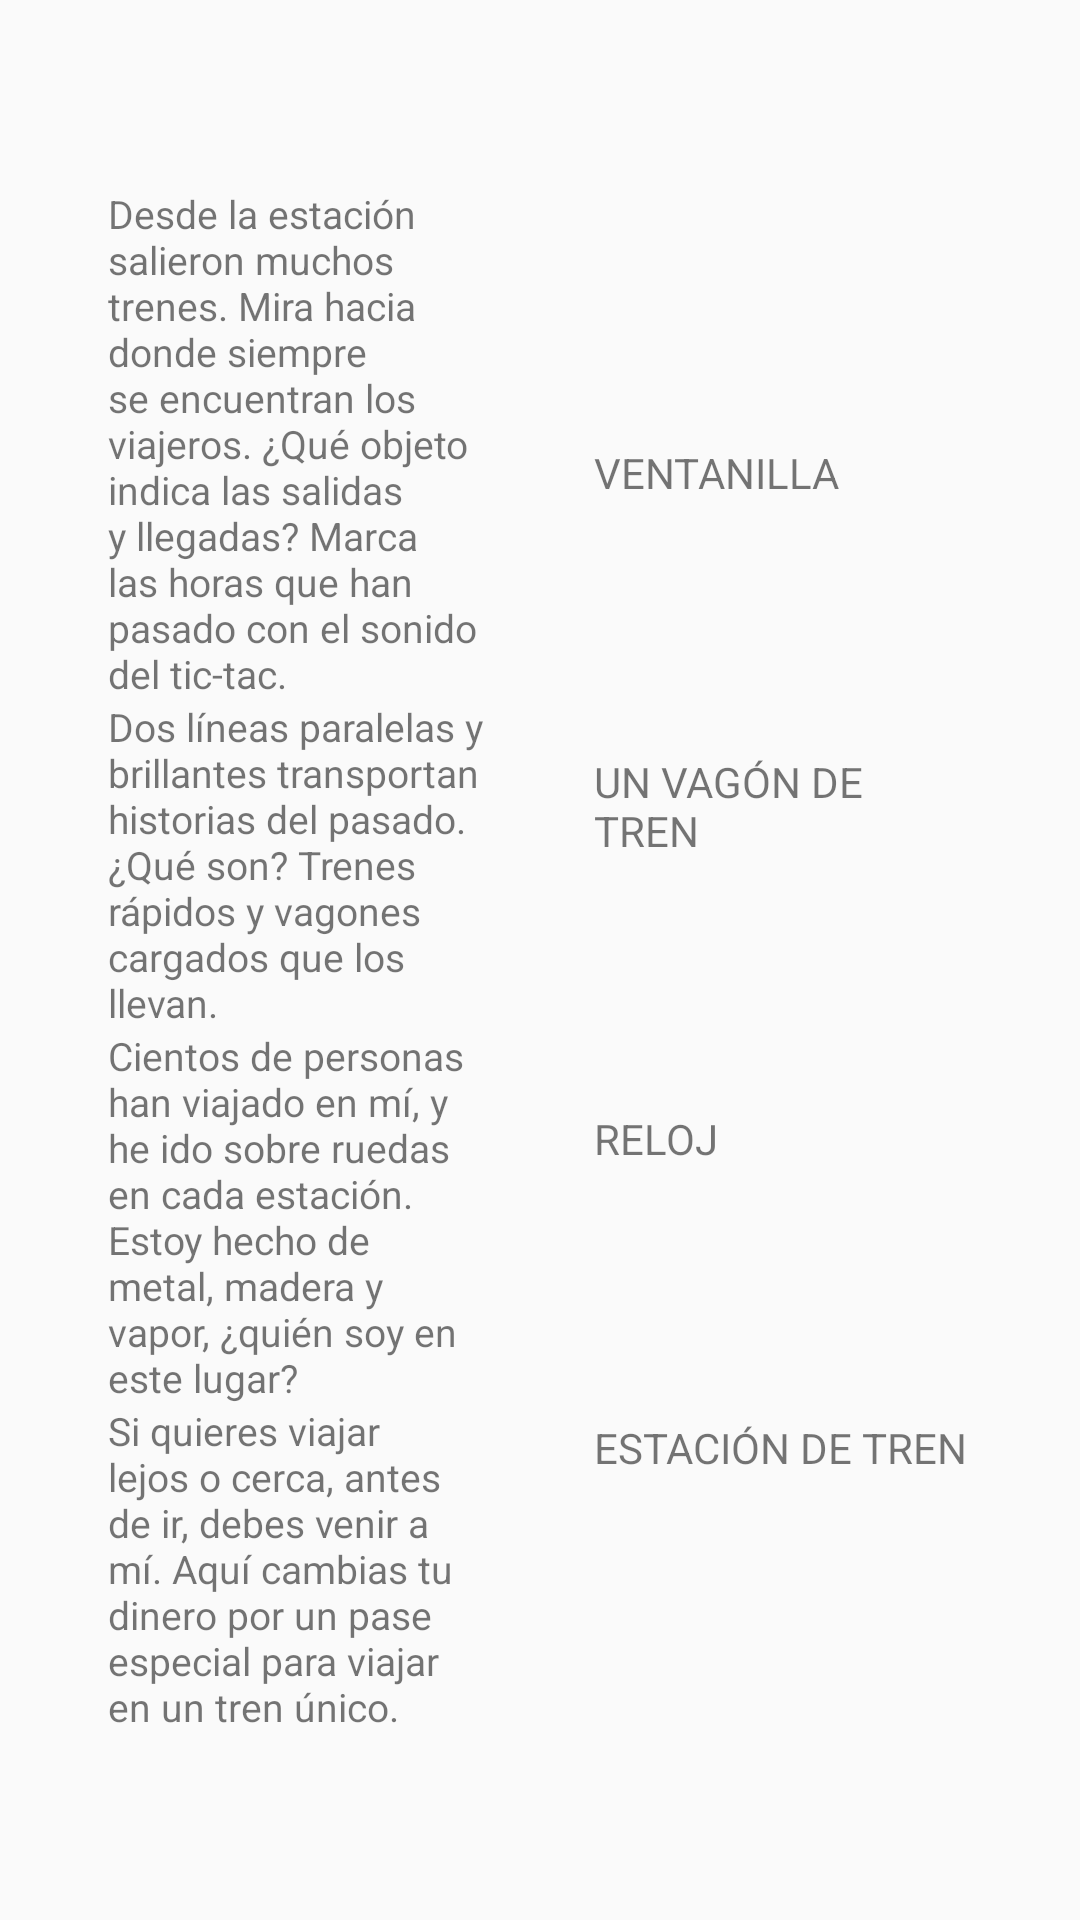

This screen was rendered from an Android layout file. Write that file and the resources it references.
<!-- AndroidManifest.xml: application theme Theme.PracticaPROM -->
<!-- res/layout/activity_drag_and_dropp.xml -->
<?xml version="1.0" encoding="utf-8"?>
<androidx.constraintlayout.widget.ConstraintLayout xmlns:android="http://schemas.android.com/apk/res/android"
    xmlns:app="http://schemas.android.com/apk/res-auto"
    xmlns:tools="http://schemas.android.com/tools"
    android:id="@+id/main"
    android:layout_width="match_parent"
    android:layout_height="match_parent"
    tools:context=".DragAndDropp">

    <androidx.constraintlayout.widget.Guideline
    android:id="@+id/gVer1"
    android:layout_width="0dp"
    android:layout_height="wrap_content"
    android:orientation="vertical"
    app:layout_constraintEnd_toEndOf="parent"
    app:layout_constraintGuide_percent="0.1"
    app:layout_constraintStart_toStartOf="parent" />

    <androidx.constraintlayout.widget.Guideline
        android:id="@+id/gVer2"
        android:layout_width="0dp"
        android:layout_height="wrap_content"
        android:orientation="vertical"
        app:layout_constraintEnd_toEndOf="parent"
        app:layout_constraintGuide_percent="0.45"
        app:layout_constraintStart_toStartOf="parent" />

    <androidx.constraintlayout.widget.Guideline
        android:id="@+id/gVer3"
        android:layout_width="0dp"
        android:layout_height="wrap_content"
        android:orientation="vertical"
        app:layout_constraintEnd_toEndOf="parent"
        app:layout_constraintGuide_percent="0.55"
        app:layout_constraintStart_toStartOf="parent" />

    <androidx.constraintlayout.widget.Guideline
        android:id="@+id/gVer4"
        android:layout_width="0dp"
        android:layout_height="wrap_content"
        android:orientation="vertical"
        app:layout_constraintEnd_toEndOf="parent"
        app:layout_constraintGuide_percent="0.9"
        app:layout_constraintStart_toStartOf="parent" />

    <androidx.constraintlayout.widget.Guideline
        android:id="@+id/gHor1"
        android:layout_width="0dp"
        android:layout_height="wrap_content"
        android:orientation="horizontal"
        app:layout_constraintEnd_toEndOf="parent"
        app:layout_constraintGuide_percent="0.1"
        app:layout_constraintStart_toStartOf="parent" />

    <androidx.constraintlayout.widget.Guideline
        android:id="@+id/gHor2"
        android:layout_width="0dp"
        android:layout_height="wrap_content"
        android:orientation="horizontal"
        app:layout_constraintEnd_toEndOf="parent"
        app:layout_constraintGuide_percent="0.9"
        app:layout_constraintStart_toStartOf="parent" />


    <TextView
        android:id="@+id/Asmakizuna1"
        android:layout_width="0dp"
        android:layout_height="wrap_content"
        android:text="@string/asmakizuna1"
        android:textSize="13sp"
        app:layout_constraintBottom_toTopOf="@id/Asmakizuna2"
        app:layout_constraintEnd_toStartOf="@+id/gVer2"
        app:layout_constraintStart_toStartOf="@+id/gVer1"
        app:layout_constraintTop_toTopOf="@+id/gHor1" />

    <TextView
        android:id="@+id/Asmakizuna2"
        android:layout_width="0dp"
        android:layout_height="wrap_content"
        android:text="@string/asmakizuna2"
        android:textSize="13sp"
        app:layout_constraintBottom_toTopOf="@id/Asmakizuna3"
        app:layout_constraintEnd_toStartOf="@+id/gVer2"
        app:layout_constraintStart_toStartOf="@+id/gVer1"
        app:layout_constraintTop_toBottomOf="@+id/Asmakizuna1" />

    <TextView
        android:id="@+id/Asmakizuna3"
        android:layout_width="0dp"
        android:layout_height="wrap_content"
        android:text="@string/asmakizuna3"
        android:textSize="13sp"
        app:layout_constraintBottom_toTopOf="@id/Asmakizuna4"
        app:layout_constraintEnd_toStartOf="@+id/gVer2"
        app:layout_constraintStart_toStartOf="@+id/gVer1"
        app:layout_constraintTop_toBottomOf="@+id/Asmakizuna2" />

    <TextView
        android:id="@+id/Asmakizuna4"
        android:layout_width="0dp"
        android:layout_height="wrap_content"
        android:text="@string/asmakizuna4"
        android:textSize="13sp"
        app:layout_constraintBottom_toTopOf="@+id/gHor2"
        app:layout_constraintEnd_toStartOf="@+id/gVer2"
        app:layout_constraintStart_toStartOf="@+id/gVer1"
        app:layout_constraintTop_toBottomOf="@+id/Asmakizuna3" />

    <TextView
        android:id="@+id/objeto1"
        android:layout_width="0dp"
        android:layout_height="wrap_content"
        android:text="@string/leihatila"
        app:layout_constraintEnd_toStartOf="@+id/gVer4"
        app:layout_constraintStart_toStartOf="@+id/gVer3"
        app:layout_constraintBottom_toTopOf="@id/objeto2"
        app:layout_constraintTop_toTopOf="@+id/gHor1" />

    <TextView
        android:id="@+id/objeto2"
        android:layout_width="0dp"
        android:layout_height="wrap_content"
        android:text="@string/tren_bagoi_bat"
        app:layout_constraintEnd_toStartOf="@+id/gVer4"
        app:layout_constraintBottom_toTopOf="@id/objeto3"
        app:layout_constraintStart_toStartOf="@+id/gVer3"
        app:layout_constraintTop_toBottomOf="@id/objeto1" />

    <TextView
        android:id="@+id/objeto3"
        android:layout_width="0dp"
        android:layout_height="wrap_content"
        android:text="@string/erlojua"
        app:layout_constraintEnd_toStartOf="@+id/gVer4"
        app:layout_constraintBottom_toTopOf="@id/objeto4"
        app:layout_constraintStart_toStartOf="@+id/gVer3"
        app:layout_constraintTop_toBottomOf="@id/objeto2" />

    <TextView
        android:id="@+id/objeto4"
        android:layout_width="0dp"
        android:layout_height="wrap_content"
        app:layout_constraintBottom_toTopOf="@id/gHor2"
        android:text="@string/trenbidea"
        app:layout_constraintEnd_toStartOf="@+id/gVer4"
        app:layout_constraintStart_toStartOf="@+id/gVer3"
        app:layout_constraintTop_toBottomOf="@id/objeto3" />

</androidx.constraintlayout.widget.ConstraintLayout>
<!-- resources referenced by this layout -->
<resources>
  <string name="asmakizuna1">Desde la estación salieron muchos trenes. Mira hacia donde siempre se encuentran los viajeros. ¿Qué objeto indica las salidas y llegadas? Marca las horas que han pasado con el sonido del "tic-tac".</string>
  <string name="asmakizuna2">Dos líneas paralelas y brillantes transportan historias del pasado. ¿Qué son? Trenes rápidos y vagones cargados que los llevan.</string>
  <string name="asmakizuna3">Cientos de personas han viajado en mí, y he ido sobre ruedas en cada estación. Estoy hecho de metal, madera y vapor, ¿quién soy en este lugar?</string>
  <string name="asmakizuna4">Si quieres viajar lejos o cerca, antes de ir, debes venir a mí. Aquí cambias tu dinero por un pase especial para viajar en un tren único.</string>
  <string name="erlojua">RELOJ</string>
  <string name="leihatila">VENTANILLA</string>
  <string name="tren_bagoi_bat">UN VAGÓN DE TREN</string>
  <string name="trenbidea">ESTACIÓN DE TREN</string>
  <style name="Theme.PracticaPROM" parent="android:Theme.Material.Light.NoActionBar" />
</resources>
